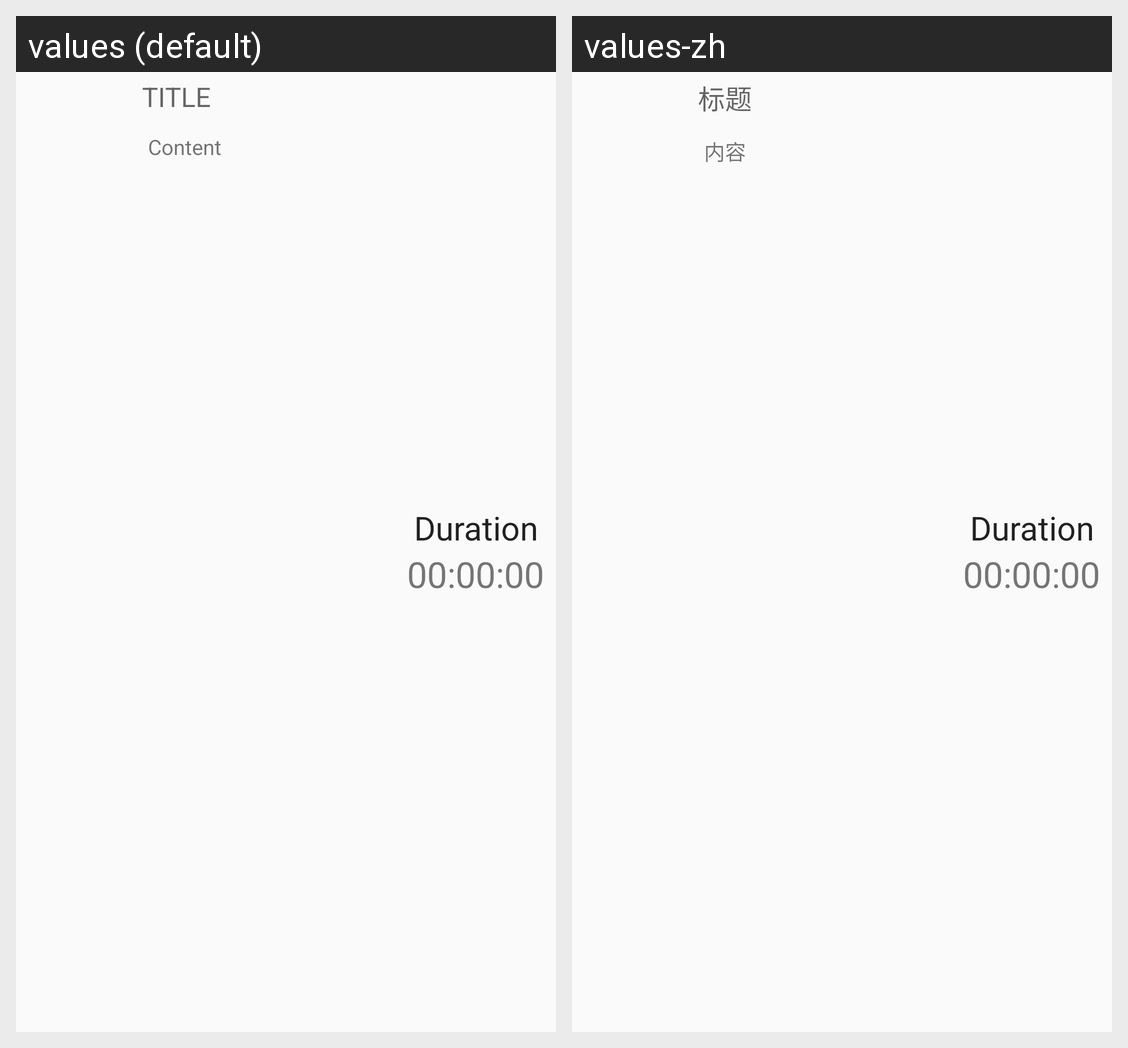

This grid shows one Android layout under two languages. Give, for every string resource on the screen, its name, the default text and each shown locale's text.
Android screen res/layout/cell_list_tracker.xml rendered under 2 locales, left to right: values (default), values-zh. Device: Nexus 5 (rendered at 1080×1920; each locale shown at half size, 540×960, under a caption strip naming it); theme AppTheme.
Strings drawn on this screen, with the default value and each locale's value (text and hints the layout hard-codes, and strings that could not be matched under every locale, appear in the picture but are not listed):

title
  values: Title
  values-zh: 标题

content
  values: Content
  values-zh: 内容
